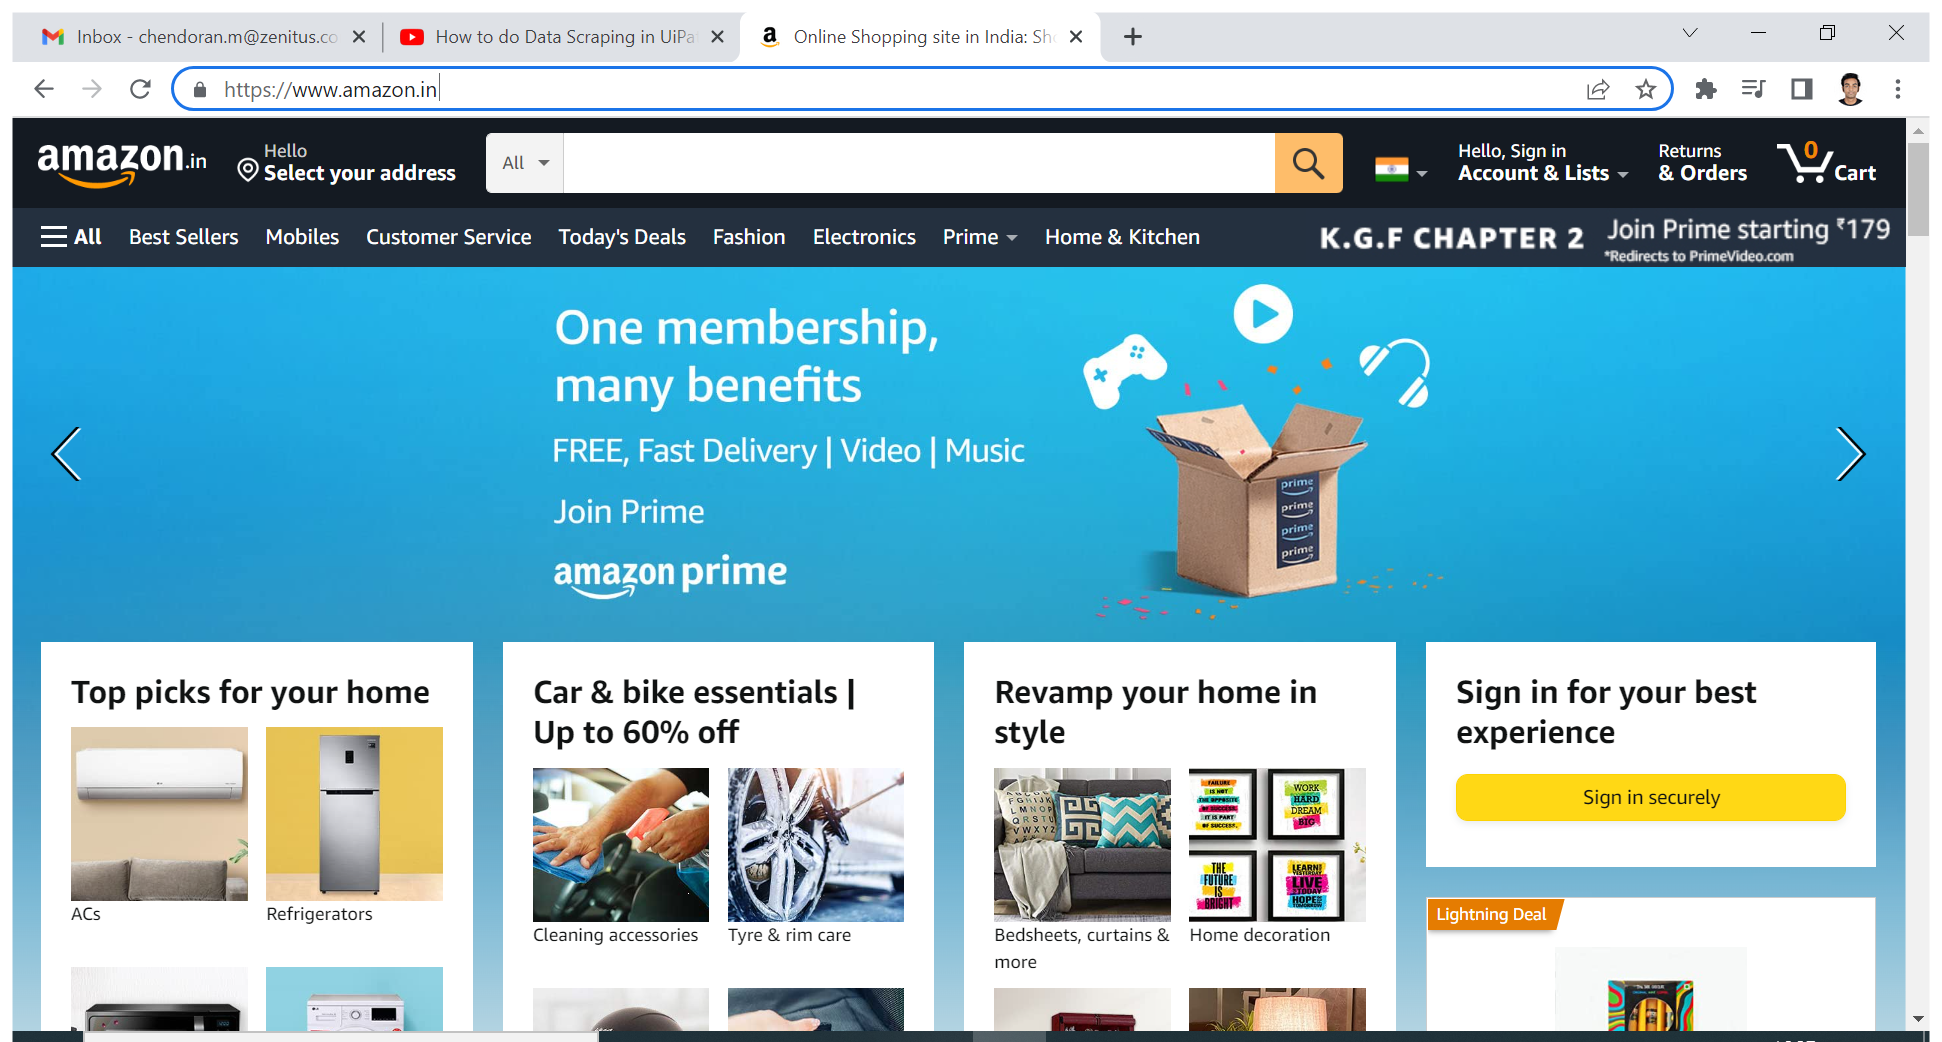
Task: This robot opens up notpad and types something into it.
Workflow: Amazon_iphones

Step 1: Use Browser Chrome: Online Shopping site in India: Shop Online for Mobiles, Books, Watches, Shoes an in window 'Online Shopping site in India: Shop Online for Mobiles, Books, Watches, Shoes and More - Amazon.in' (chrome.exe)

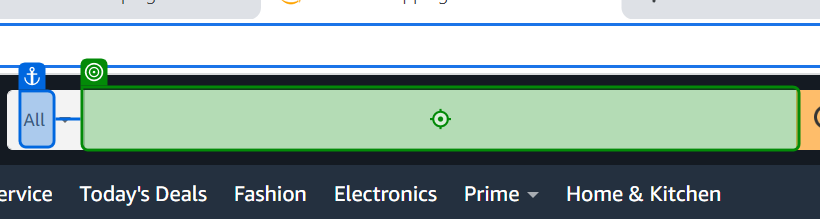
Step 2: type "iphone" into 'All'

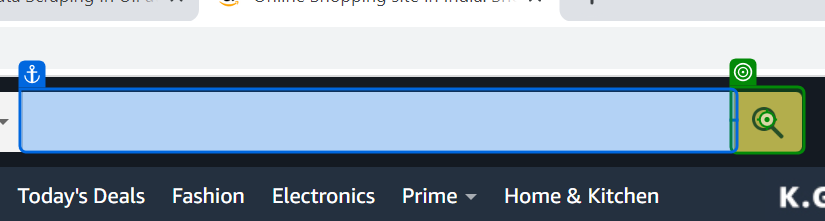
Step 3: click on 'Go'

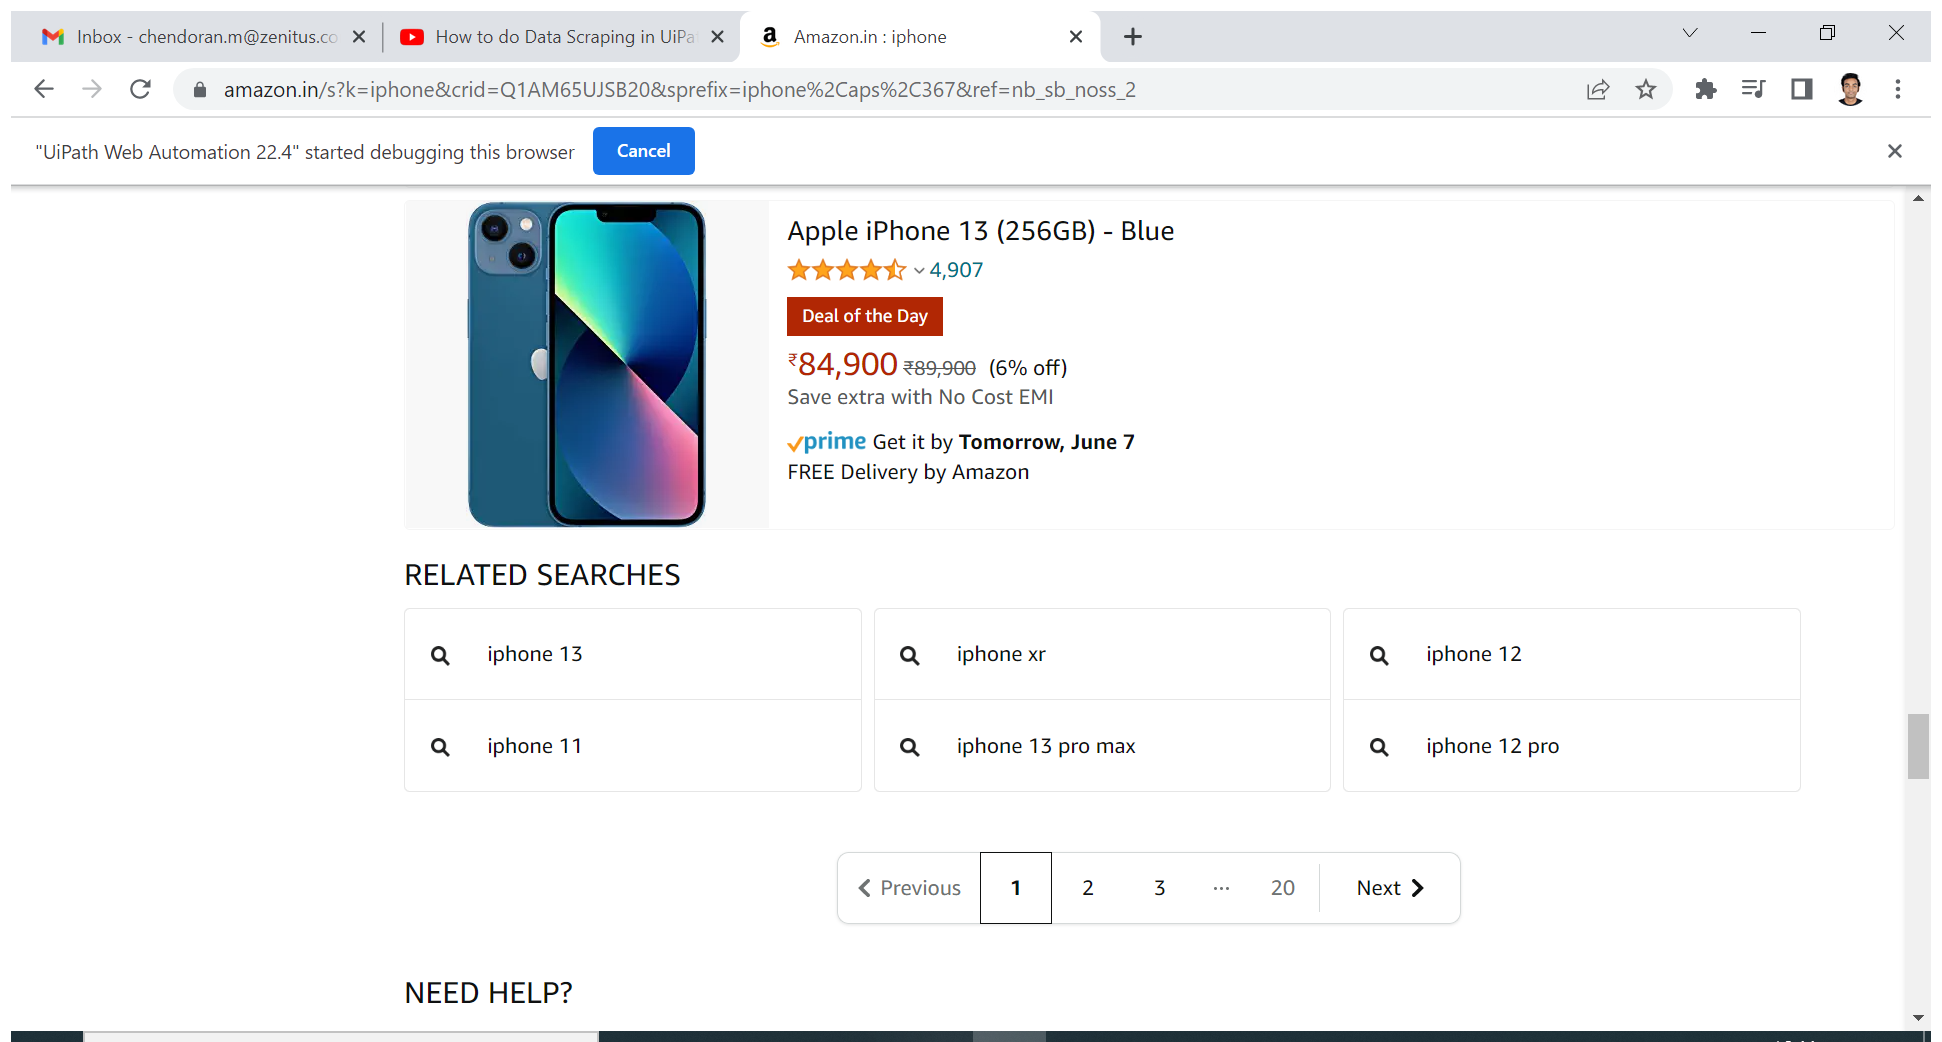
Step 4: Use Application/Browser in window 'Amazon.in : iphone' (chrome.exe)

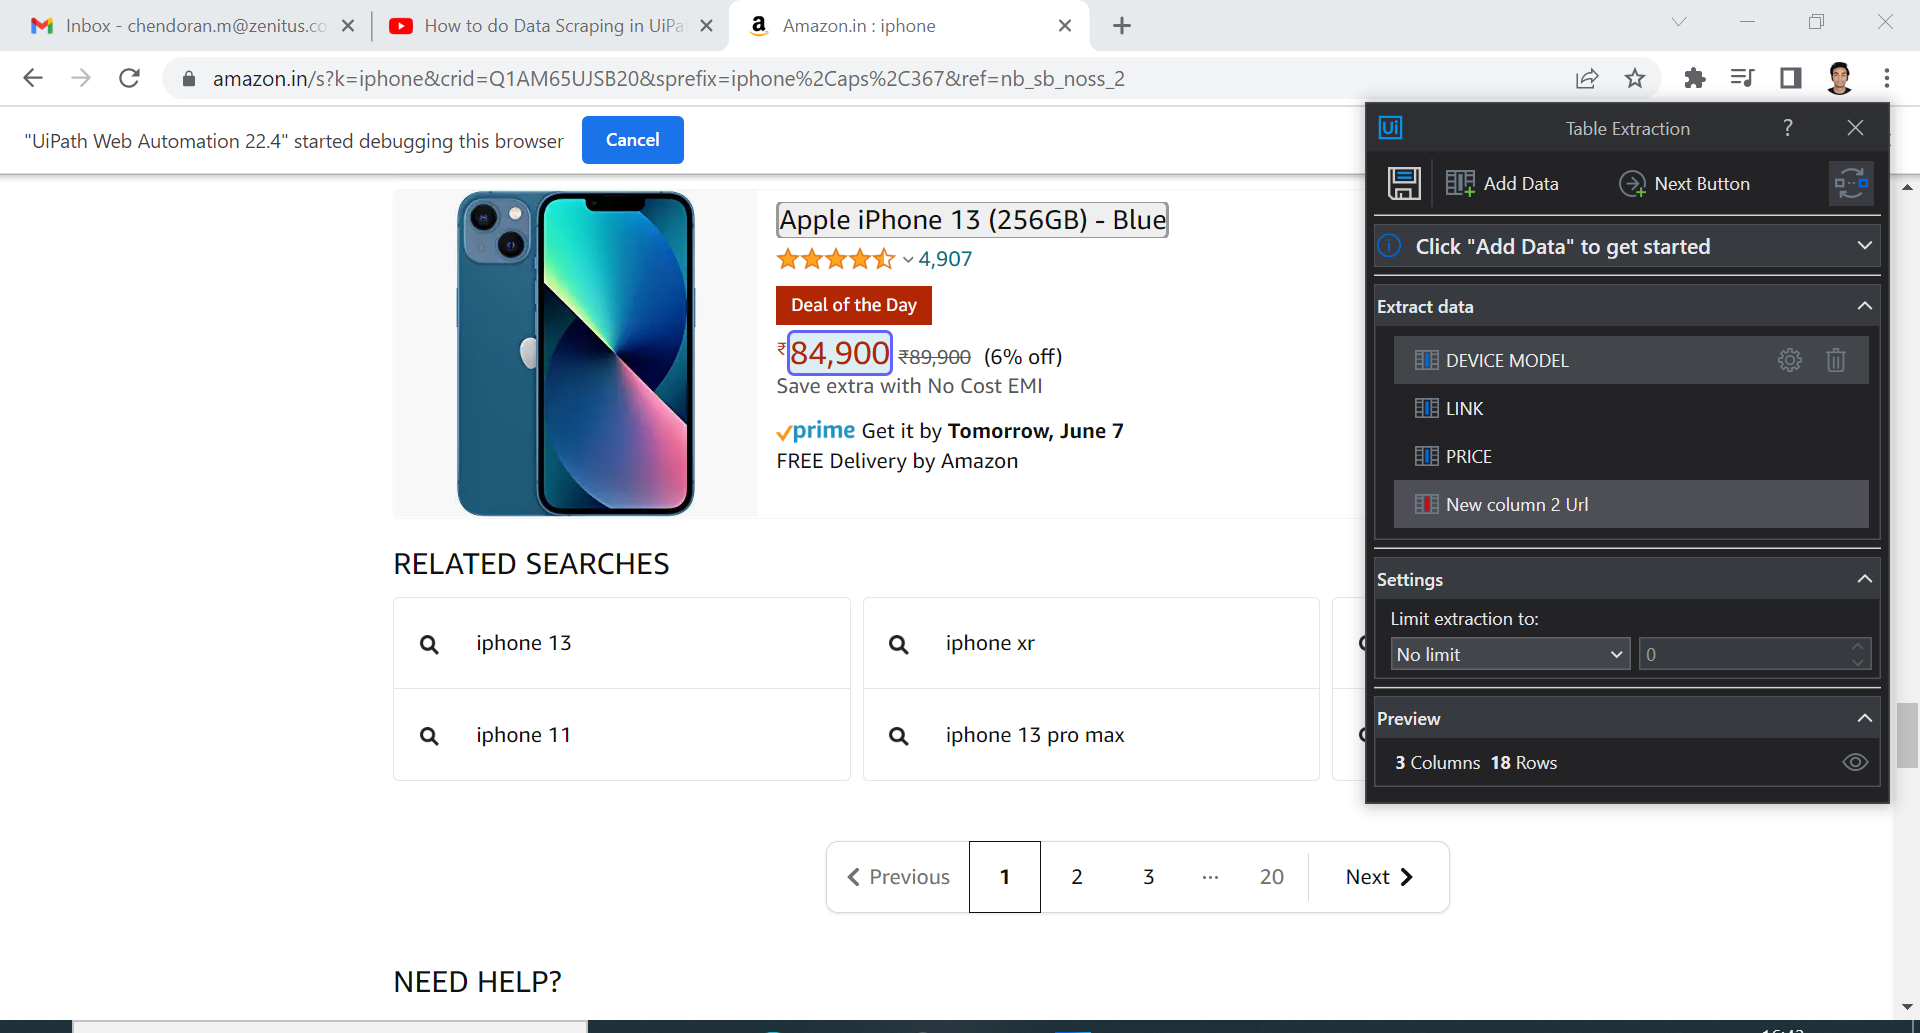
Step 5: get-text